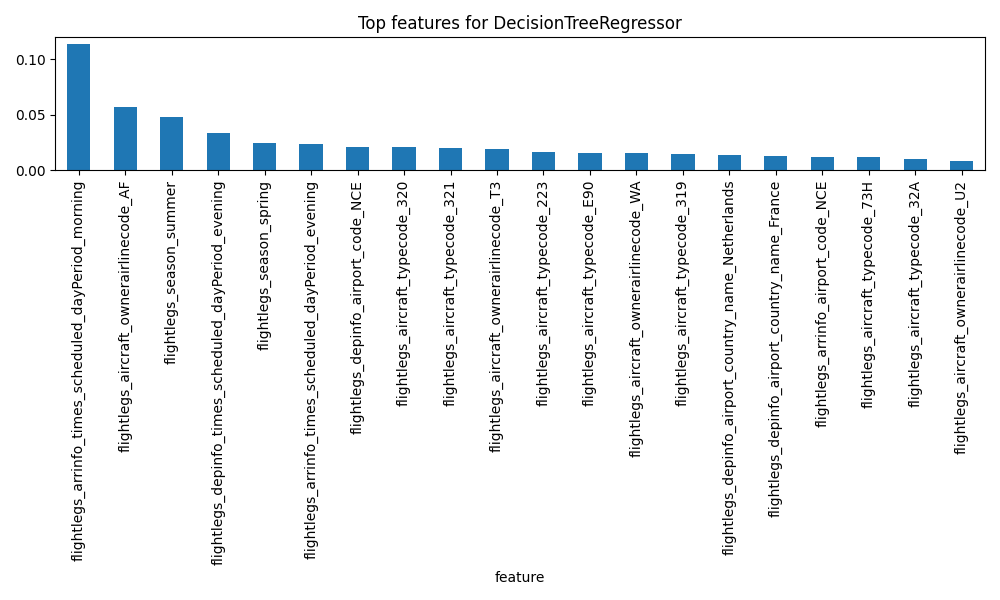

The data file committed next to this chart (first rows):
feature, importance
flightlegs_arrinfo_times_scheduled_dayPe…, 0.1142
flightlegs_aircraft_ownerairlinecode_AF, 0.05662
flightlegs_season_summer, 0.04779
flightlegs_depinfo_times_scheduled_dayPe…, 0.03335
flightlegs_season_spring, 0.02449
flightlegs_arrinfo_times_scheduled_dayPe…, 0.02386
flightlegs_depinfo_airport_code_NCE, 0.02085
flightlegs_aircraft_typecode_320, 0.02046
flightlegs_aircraft_typecode_321, 0.01996
flightlegs_aircraft_ownerairlinecode_T3, 0.01928
flightlegs_aircraft_typecode_223, 0.01631
flightlegs_aircraft_typecode_E90, 0.01573
flightlegs_aircraft_ownerairlinecode_WA, 0.01555
flightlegs_aircraft_typecode_319, 0.01453
flightlegs_depinfo_airport_country_name_…, 0.0132
flightlegs_depinfo_airport_country_name_…, 0.01297
flightlegs_arrinfo_airport_code_NCE, 0.01185
flightlegs_aircraft_typecode_73H, 0.01155
flightlegs_aircraft_typecode_32A, 0.0101
flightlegs_aircraft_ownerairlinecode_U2, 0.008366
flightlegs_scheduledflightduration, 0.007842
flightlegs_aircraft_typecode_295, 0.007455
flightlegs_aircraft_typecode_73J, 0.007105
flightlegs_depinfo_airport_code_BRS, 0.007028
flightlegs_aircraft_typecode_73W, 0.006499
flightlegs_depinfo_airport_code_CDG, 0.006371
flightlegs_depinfo_airport_code_ORY, 0.006203
flightlegs_arrinfo_airport_code_AMS, 0.006018
flightlegs_aircraft_typecode_E70, 0.005518
flightlegs_arrinfo_airport_country_name_…, 0.005241
flightlegs_depinfo_airport_code_MAN, 0.005148
flightlegs_depinfo_airport_code_OPO, 0.005045
flightlegs_arrinfo_airport_code_CDG, 0.004984
flightlegs_arrinfo_airport_code_TLS, 0.004944
flightlegs_arrinfo_airport_code_LYS, 0.004917
flightlegs_aircraft_typecode_E7W, 0.004867
flightlegs_aircraft_typecode_318, 0.004728
flightlegs_arrinfo_times_scheduled_dayPe…, 0.004594
flightlegs_arrinfo_airport_code_BCN, 0.004515
flightlegs_arrinfo_airport_country_name_…, 0.00447
flightlegs_depinfo_airport_code_MRS, 0.004095
flightlegs_depinfo_airport_code_NAP, 0.00404
flightlegs_depinfo_airport_code_DUS, 0.003878
flightlegs_arrinfo_airport_code_MAN, 0.003778
flightlegs_aircraft_typecode_32Q, 0.003751
flightlegs_arrinfo_airport_code_VCE, 0.003692
flightlegs_arrinfo_airport_code_MRS, 0.003685
flightlegs_arrinfo_airport_code_KGS, 0.003608
flightlegs_arrinfo_airport_code_BOD, 0.003585
flightlegs_aircraft_ownerairlinecode_HV, 0.003576
flightlegs_depinfo_airport_code_BER, 0.003507
flightlegs_arrinfo_airport_code_PMI, 0.003487
flightlegs_arrinfo_airport_code_ATH, 0.003478
flightlegs_arrinfo_airport_code_BRS, 0.003475
flightlegs_aircraft_ownerairlinecode_A5, 0.003423
flightlegs_arrinfo_airport_country_name_…, 0.003359
flightlegs_depinfo_airport_code_MUC, 0.003311
flightlegs_arrinfo_airport_code_GVA, 0.003263
flightlegs_depinfo_airport_code_LYS, 0.003183
flightlegs_aircraft_ownerairlinecode_VY, 0.00314
... 394 more rows
